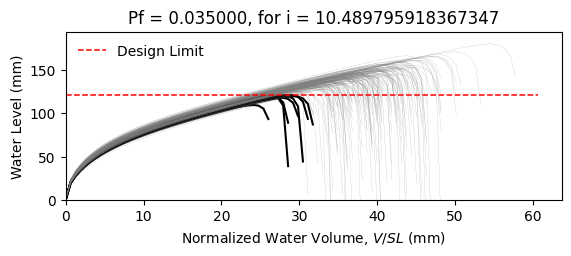

Data behind this chart, as committed beside it:
W8X15, L = 360.0 in, slope = 0.020833333333333332 in/in, dead load = 6.944444444444444e-05 kip/in…
zwlim AISC Appendix 2, zwlim DAMP, zwlim Proposed for ASCE 7, zwlim Neglect Ponding, dhnom Denver, dhnom New York, dhnom New Orleans, dh Denver, dh New York, dh New Orleans, dmax
4.386, 2.972, 4.318, 7.564, 0.6209, 0.6209, 0.6209, 2.424, 2.424, 2.424, 5.679, Safe, 
4.386, 2.972, 4.318, 7.564, 0.6209, 0.6209, 0.6209, 2.424, 2.424, 2.424, 5.343, Safe, 
4.386, 2.972, 4.318, 7.564, 0.6209, 0.6209, 0.6209, 2.424, 2.424, 2.424, 5.425, Safe, 
4.386, 2.972, 4.318, 7.564, 0.6209, 0.6209, 0.6209, 2.424, 2.424, 2.424, 6.175, Safe, 
4.386, 2.972, 4.318, 7.564, 0.6209, 0.6209, 0.6209, 2.424, 2.424, 2.424, 4.806, Safe, 
4.386, 2.972, 4.318, 7.564, 0.6209, 0.6209, 0.6209, 2.424, 2.424, 2.424, 7.107, Safe, 
4.386, 2.972, 4.318, 7.564, 0.6209, 0.6209, 0.6209, 2.424, 2.424, 2.424, 5.59, Safe, 
4.386, 2.972, 4.318, 7.564, 0.6209, 0.6209, 0.6209, 2.424, 2.424, 2.424, 5.169, Safe, 
4.386, 2.972, 4.318, 7.564, 0.6209, 0.6209, 0.6209, 2.424, 2.424, 2.424, 5.858, Safe, 
4.386, 2.972, 4.318, 7.564, 0.6209, 0.6209, 0.6209, 2.424, 2.424, 2.424, 5.507, Safe, 
4.386, 2.972, 4.318, 7.564, 0.6209, 0.6209, 0.6209, 2.424, 2.424, 2.424, 4.721, Fail, 
4.386, 2.972, 4.318, 7.564, 0.6209, 0.6209, 0.6209, 2.424, 2.424, 2.424, 4.751, Fail, 
4.386, 2.972, 4.318, 7.564, 0.6209, 0.6209, 0.6209, 2.424, 2.424, 2.424, 6.175, Safe, 
4.386, 2.972, 4.318, 7.564, 0.6209, 0.6209, 0.6209, 2.424, 2.424, 2.424, 5.299, Safe, 
4.386, 2.972, 4.318, 7.564, 0.6209, 0.6209, 0.6209, 2.424, 2.424, 2.424, 5.861, Safe, 
4.386, 2.972, 4.318, 7.564, 0.6209, 0.6209, 0.6209, 2.424, 2.424, 2.424, 5.536, Safe, 
4.386, 2.972, 4.318, 7.564, 0.6209, 0.6209, 0.6209, 2.424, 2.424, 2.424, 5.692, Safe, 
4.386, 2.972, 4.318, 7.564, 0.6209, 0.6209, 0.6209, 2.424, 2.424, 2.424, 6.274, Safe, 
4.386, 2.972, 4.318, 7.564, 0.6209, 0.6209, 0.6209, 2.424, 2.424, 2.424, 5.272, Safe, 
4.386, 2.972, 4.318, 7.564, 0.6209, 0.6209, 0.6209, 2.424, 2.424, 2.424, 5.637, Safe, 
4.386, 2.972, 4.318, 7.564, 0.6209, 0.6209, 0.6209, 2.424, 2.424, 2.424, 5.083, Safe, 
4.386, 2.972, 4.318, 7.564, 0.6209, 0.6209, 0.6209, 2.424, 2.424, 2.424, 5.938, Safe, 
4.386, 2.972, 4.318, 7.564, 0.6209, 0.6209, 0.6209, 2.424, 2.424, 2.424, 5.593, Safe, 
4.386, 2.972, 4.318, 7.564, 0.6209, 0.6209, 0.6209, 2.424, 2.424, 2.424, 5.603, Safe, 
4.386, 2.972, 4.318, 7.564, 0.6209, 0.6209, 0.6209, 2.424, 2.424, 2.424, 5.622, Safe, 
4.386, 2.972, 4.318, 7.564, 0.6209, 0.6209, 0.6209, 2.424, 2.424, 2.424, 5.006, Safe, 
4.386, 2.972, 4.318, 7.564, 0.6209, 0.6209, 0.6209, 2.424, 2.424, 2.424, 5.989, Safe, 
4.386, 2.972, 4.318, 7.564, 0.6209, 0.6209, 0.6209, 2.424, 2.424, 2.424, 5.397, Safe, 
4.386, 2.972, 4.318, 7.564, 0.6209, 0.6209, 0.6209, 2.424, 2.424, 2.424, 5.307, Safe, 
4.386, 2.972, 4.318, 7.564, 0.6209, 0.6209, 0.6209, 2.424, 2.424, 2.424, 6.041, Safe, 
4.386, 2.972, 4.318, 7.564, 0.6209, 0.6209, 0.6209, 2.424, 2.424, 2.424, 6.073, Safe, 
4.386, 2.972, 4.318, 7.564, 0.6209, 0.6209, 0.6209, 2.424, 2.424, 2.424, 5.694, Safe, 
4.386, 2.972, 4.318, 7.564, 0.6209, 0.6209, 0.6209, 2.424, 2.424, 2.424, 5.392, Safe, 
4.386, 2.972, 4.318, 7.564, 0.6209, 0.6209, 0.6209, 2.424, 2.424, 2.424, 6.196, Safe, 
4.386, 2.972, 4.318, 7.564, 0.6209, 0.6209, 0.6209, 2.424, 2.424, 2.424, 5.885, Safe, 
4.386, 2.972, 4.318, 7.564, 0.6209, 0.6209, 0.6209, 2.424, 2.424, 2.424, 5.261, Safe, 
4.386, 2.972, 4.318, 7.564, 0.6209, 0.6209, 0.6209, 2.424, 2.424, 2.424, 5.592, Safe, 
4.386, 2.972, 4.318, 7.564, 0.6209, 0.6209, 0.6209, 2.424, 2.424, 2.424, 5.931, Safe, 
4.386, 2.972, 4.318, 7.564, 0.6209, 0.6209, 0.6209, 2.424, 2.424, 2.424, 6.18, Safe, 
4.386, 2.972, 4.318, 7.564, 0.6209, 0.6209, 0.6209, 2.424, 2.424, 2.424, 4.79, Safe, 
4.386, 2.972, 4.318, 7.564, 0.6209, 0.6209, 0.6209, 2.424, 2.424, 2.424, 6.56, Safe, 
4.386, 2.972, 4.318, 7.564, 0.6209, 0.6209, 0.6209, 2.424, 2.424, 2.424, 5.561, Safe, 
4.386, 2.972, 4.318, 7.564, 0.6209, 0.6209, 0.6209, 2.424, 2.424, 2.424, 5.458, Safe, 
4.386, 2.972, 4.318, 7.564, 0.6209, 0.6209, 0.6209, 2.424, 2.424, 2.424, 5.746, Safe, 
4.386, 2.972, 4.318, 7.564, 0.6209, 0.6209, 0.6209, 2.424, 2.424, 2.424, 5.985, Safe, 
4.386, 2.972, 4.318, 7.564, 0.6209, 0.6209, 0.6209, 2.424, 2.424, 2.424, 5.135, Safe, 
4.386, 2.972, 4.318, 7.564, 0.6209, 0.6209, 0.6209, 2.424, 2.424, 2.424, 5.701, Safe, 
4.386, 2.972, 4.318, 7.564, 0.6209, 0.6209, 0.6209, 2.424, 2.424, 2.424, 5.133, Safe, 
4.386, 2.972, 4.318, 7.564, 0.6209, 0.6209, 0.6209, 2.424, 2.424, 2.424, 5.661, Safe, 
4.386, 2.972, 4.318, 7.564, 0.6209, 0.6209, 0.6209, 2.424, 2.424, 2.424, 5.191, Safe, 
4.386, 2.972, 4.318, 7.564, 0.6209, 0.6209, 0.6209, 2.424, 2.424, 2.424, 5.85, Safe, 
4.386, 2.972, 4.318, 7.564, 0.6209, 0.6209, 0.6209, 2.424, 2.424, 2.424, 4.713, Fail, 
4.386, 2.972, 4.318, 7.564, 0.6209, 0.6209, 0.6209, 2.424, 2.424, 2.424, 5.758, Safe, 
4.386, 2.972, 4.318, 7.564, 0.6209, 0.6209, 0.6209, 2.424, 2.424, 2.424, 5.365, Safe, 
4.386, 2.972, 4.318, 7.564, 0.6209, 0.6209, 0.6209, 2.424, 2.424, 2.424, 6.344, Safe, 
4.386, 2.972, 4.318, 7.564, 0.6209, 0.6209, 0.6209, 2.424, 2.424, 2.424, 5.016, Safe, 
4.386, 2.972, 4.318, 7.564, 0.6209, 0.6209, 0.6209, 2.424, 2.424, 2.424, 5.477, Safe, 
4.386, 2.972, 4.318, 7.564, 0.6209, 0.6209, 0.6209, 2.424, 2.424, 2.424, 5.143, Safe, 
4.386, 2.972, 4.318, 7.564, 0.6209, 0.6209, 0.6209, 2.424, 2.424, 2.424, 5.134, Safe, 
... 142 more rows
